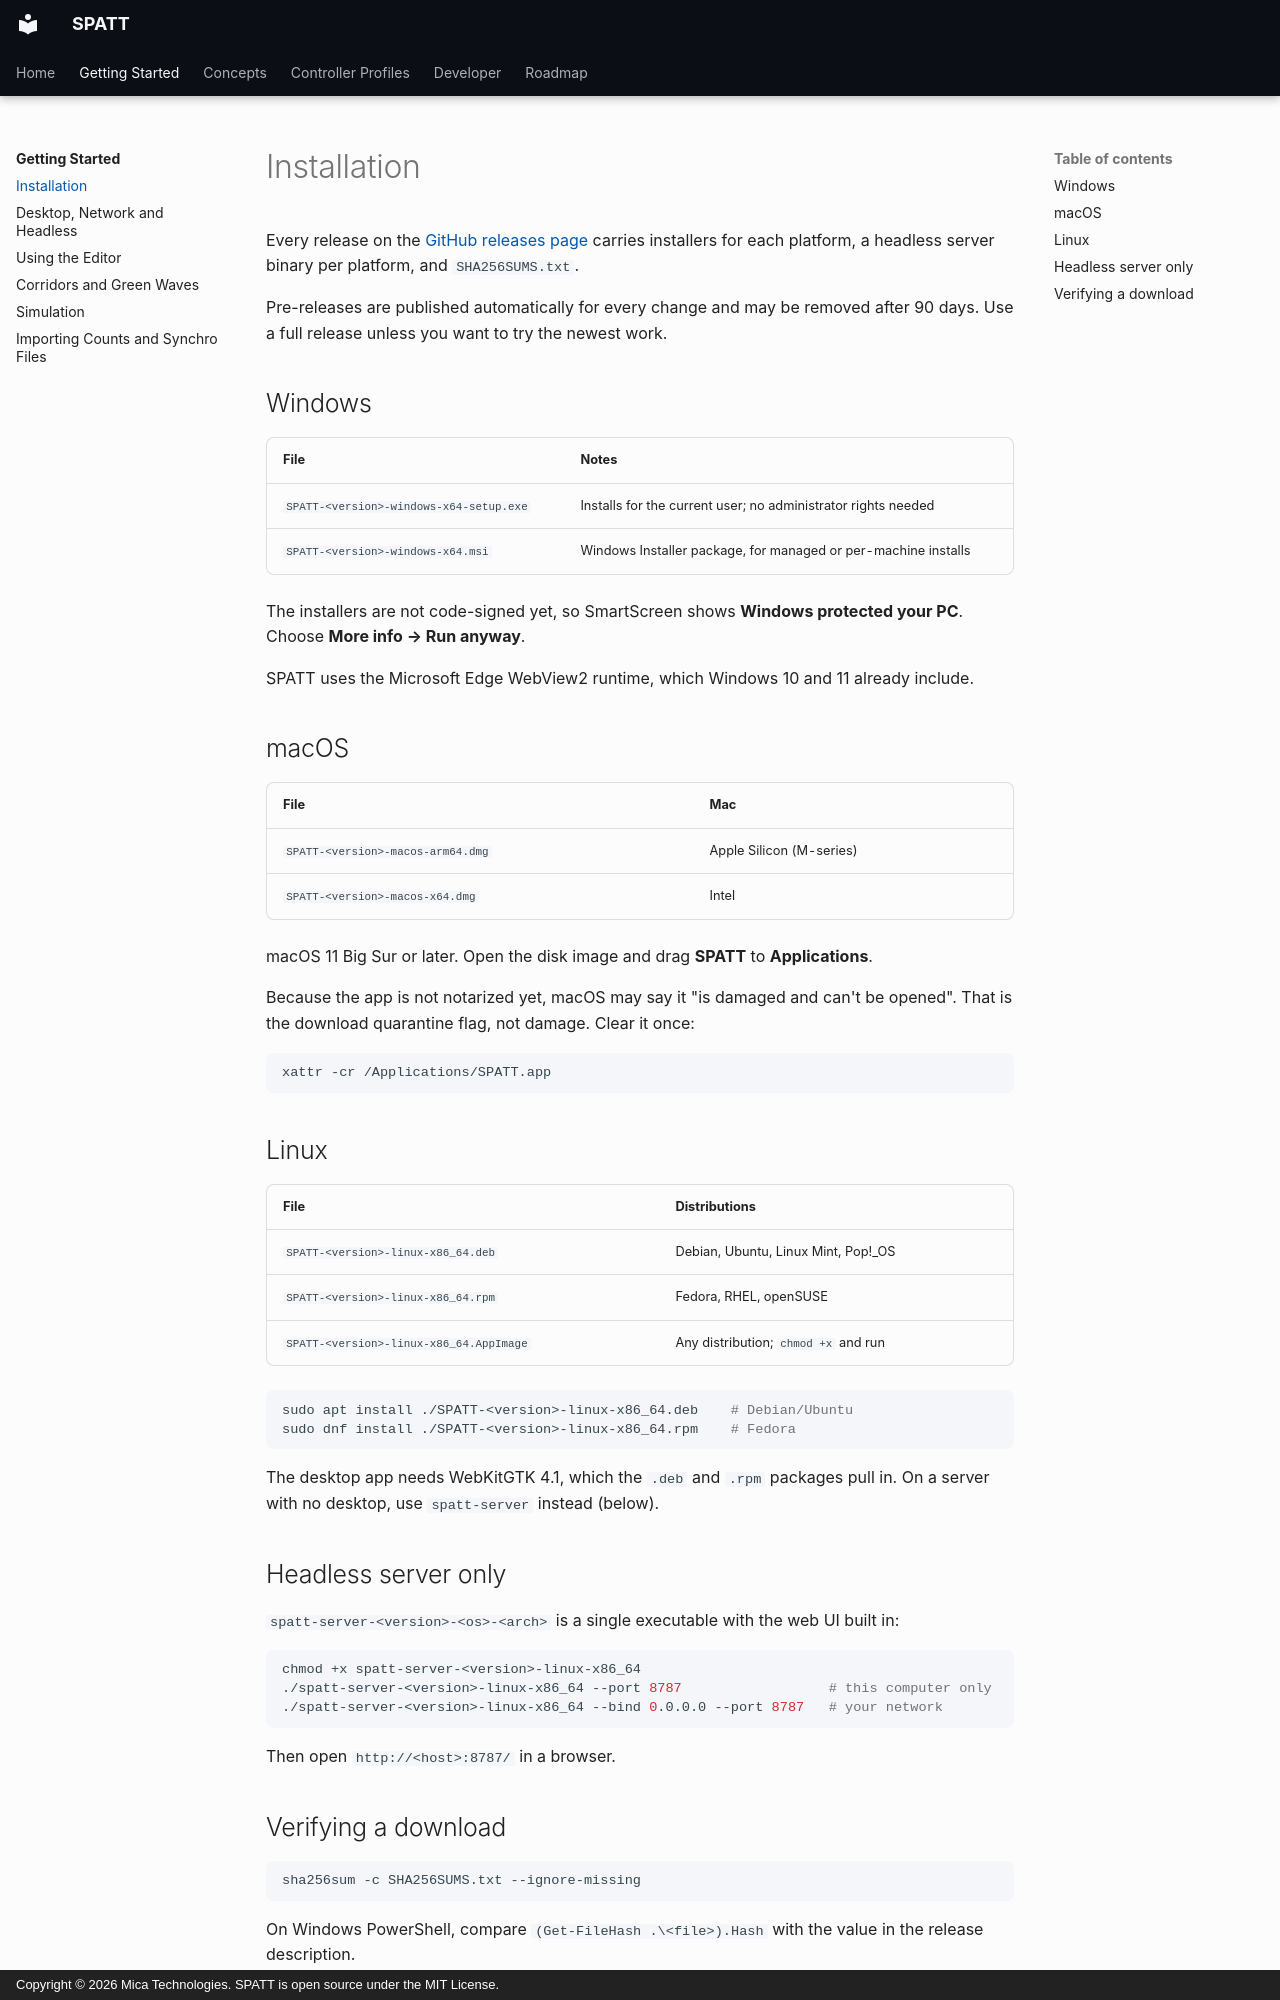

repository: Mica-Technologies/SPATT · page: getting-started/installation/index.html · generator: mkdocs · copyright: Copyright © 2026 Mica Technologies. SPATT is open source under the MIT License.

# Installation

Every release on the [GitHub releases page](https://github.com/Mica-Technologies/SPATT/releases)
carries installers for each platform, a headless server binary per platform, and
`SHA256SUMS.txt`.

Pre-releases are published automatically for every change and may be removed after 90 days. Use
a full release unless you want to try the newest work.

## Windows

| File | Notes |
|---|---|
| `SPATT-<version>-windows-x64-setup.exe` | Installs for the current user; no administrator rights needed |
| `SPATT-<version>-windows-x64.msi` | Windows Installer package, for managed or per-machine installs |

The installers are not code-signed yet, so SmartScreen shows **Windows protected your PC**.
Choose **More info → Run anyway**.

SPATT uses the Microsoft Edge WebView2 runtime, which Windows 10 and 11 already include.

## macOS

| File | Mac |
|---|---|
| `SPATT-<version>-macos-arm64.dmg` | Apple Silicon (M-series) |
| `SPATT-<version>-macos-x64.dmg` | Intel |

macOS 11 Big Sur or later. Open the disk image and drag **SPATT** to **Applications**.

Because the app is not notarized yet, macOS may say it "is damaged and can't be opened". That is
the download quarantine flag, not damage. Clear it once:

```bash
xattr -cr /Applications/SPATT.app
```

## Linux

| File | Distributions |
|---|---|
| `SPATT-<version>-linux-x86_64.deb` | Debian, Ubuntu, Linux Mint, Pop!_OS |
| `SPATT-<version>-linux-x86_64.rpm` | Fedora, RHEL, openSUSE |
| `SPATT-<version>-linux-x86_64.AppImage` | Any distribution; `chmod +x` and run |

```bash
sudo apt install ./SPATT-<version>-linux-x86_64.deb    # Debian/Ubuntu
sudo dnf install ./SPATT-<version>-linux-x86_64.rpm    # Fedora
```

The desktop app needs WebKitGTK 4.1, which the `.deb` and `.rpm` packages pull in. On a server
with no desktop, use `spatt-server` instead (below).

## Headless server only

`spatt-server-<version>-<os>-<arch>` is a single executable with the web UI built in:

```bash
chmod +x spatt-server-<version>-linux-x86_64
./spatt-server-<version>-linux-x86_64 --port 8787                  # this computer only
./spatt-server-<version>-linux-x86_64 --bind 0.0.0.0 --port 8787   # your network
```

Then open `http://<host>:8787/` in a browser.
